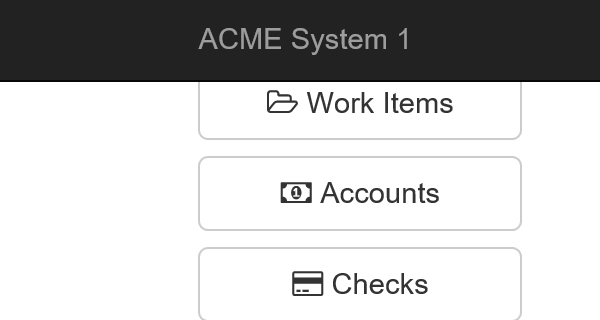
Workflow: GetTransactionData

Step 1 [then]: Attach Browser 'iexplore.exe ACME' in window 'ACME System 1 - Dashboard'

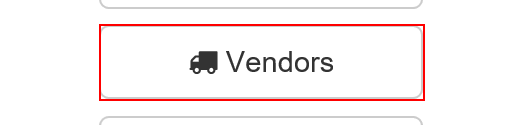
Step 2 [then]: find the link 'Search for Vendor'
